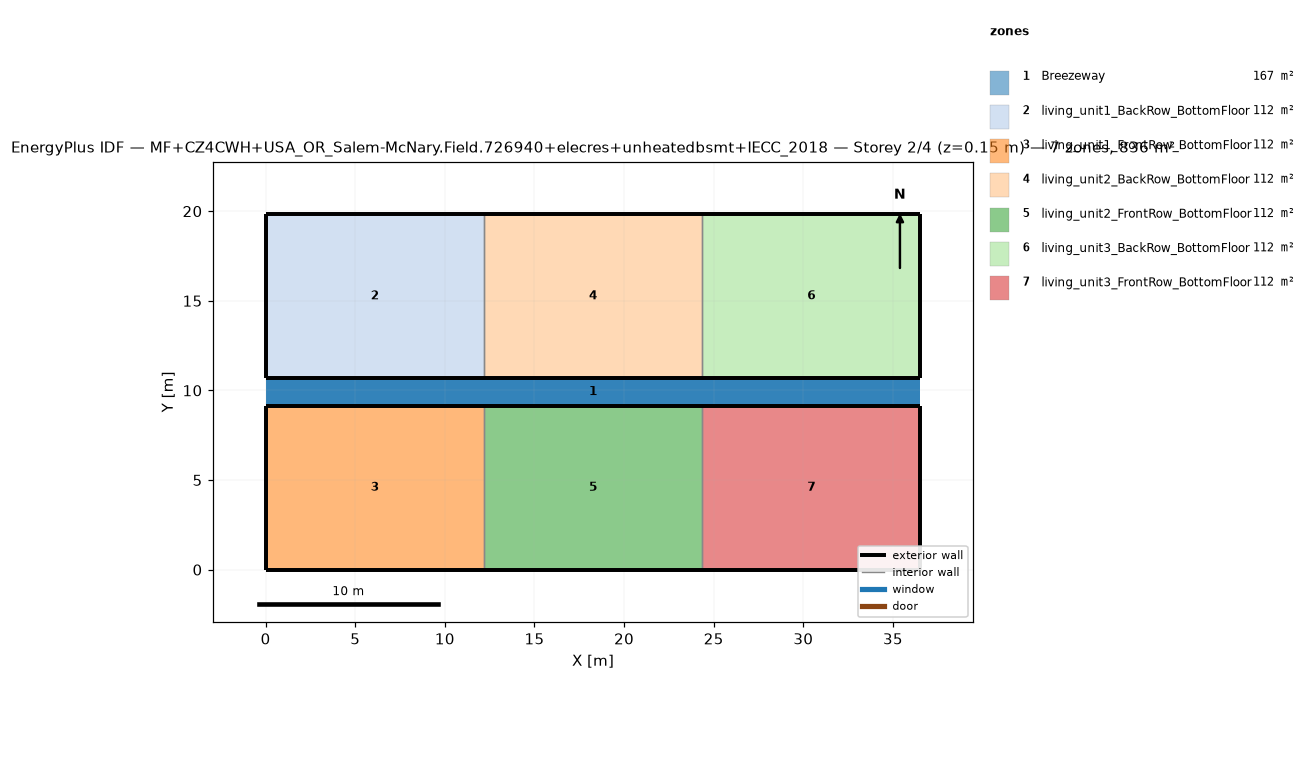
=== STOREY PLAN SPEC (per zone: floor XY polygon, exterior-wall plan segments, windows/doors) ===
zone 1: Breezeway  (167.0 m²)
  floor: (36.54, 9.16) (0.00, 9.16) (0.00, 10.68) (36.54, 10.68)
  floor: (36.54, 9.16) (0.00, 9.16) (0.00, 10.68) (36.54, 10.68)
  floor: (36.54, 9.16) (0.00, 9.16) (0.00, 10.68) (36.54, 10.68)
zone 2: living_unit1_BackRow_BottomFloor  (111.5 m²)
  floor: (12.18, 10.68) (0.00, 10.68) (0.00, 19.84) (12.18, 19.84)
  exterior wall: (0.00, 10.68) – (12.18, 10.68)  [12.2 m]
  exterior wall: (12.18, 19.84) – (0.00, 19.84)  [12.2 m]
  exterior wall: (0.00, 19.84) – (0.00, 10.68)  [9.2 m]
  interior walls: 1
zone 3: living_unit1_FrontRow_BottomFloor  (111.5 m²)
  floor: (12.18, 0.00) (0.00, 0.00) (0.00, 9.16) (12.18, 9.16)
  exterior wall: (0.00, 0.00) – (12.18, 0.00)  [12.2 m]
  exterior wall: (12.18, 9.16) – (0.00, 9.16)  [12.2 m]
  exterior wall: (0.00, 9.16) – (0.00, 0.00)  [9.2 m]
  interior walls: 1
zone 4: living_unit2_BackRow_BottomFloor  (111.5 m²)
  floor: (24.36, 10.68) (12.18, 10.68) (12.18, 19.84) (24.36, 19.84)
  exterior wall: (12.18, 10.68) – (24.36, 10.68)  [12.2 m]
  exterior wall: (24.36, 19.84) – (12.18, 19.84)  [12.2 m]
  interior walls: 2
zone 5: living_unit2_FrontRow_BottomFloor  (111.5 m²)
  floor: (24.36, 0.00) (12.18, 0.00) (12.18, 9.16) (24.36, 9.16)
  exterior wall: (12.18, 0.00) – (24.36, 0.00)  [12.2 m]
  exterior wall: (24.36, 9.16) – (12.18, 9.16)  [12.2 m]
  interior walls: 2
zone 6: living_unit3_BackRow_BottomFloor  (111.5 m²)
  floor: (36.54, 10.68) (24.36, 10.68) (24.36, 19.84) (36.54, 19.84)
  exterior wall: (24.36, 10.68) – (36.54, 10.68)  [12.2 m]
  exterior wall: (36.54, 10.68) – (36.54, 19.84)  [9.2 m]
  exterior wall: (36.54, 19.84) – (24.36, 19.84)  [12.2 m]
  interior walls: 1
zone 7: living_unit3_FrontRow_BottomFloor  (111.5 m²)
  floor: (36.54, 0.00) (24.36, 0.00) (24.36, 9.16) (36.54, 9.16)
  exterior wall: (24.36, 0.00) – (36.54, 0.00)  [12.2 m]
  exterior wall: (36.54, 0.00) – (36.54, 9.16)  [9.2 m]
  exterior wall: (36.54, 9.16) – (24.36, 9.16)  [12.2 m]
  interior walls: 1

=== DERIVED (storey summary) ===
Building: MF+CZ4CWH+USA_OR_Salem-McNary.Field.726940+elecres+unheatedbsmt+IECC_2018
Storey: 2 of 4  (floor level z = 0.15 m)
Storey gross floor area: 836.2 m²
Zones on this storey: 7
  - Breezeway: floor 167.0 m²
  - living_unit1_BackRow_BottomFloor: floor 111.5 m²; exterior wall 33.5 m (86.9 m²); WWR 0.0%
  - living_unit1_FrontRow_BottomFloor: floor 111.5 m²; exterior wall 33.5 m (86.9 m²); WWR 0.0%
  - living_unit2_BackRow_BottomFloor: floor 111.5 m²; exterior wall 24.4 m (63.1 m²); WWR 0.0%
  - living_unit2_FrontRow_BottomFloor: floor 111.5 m²; exterior wall 24.4 m (63.1 m²); WWR 0.0%
  - living_unit3_BackRow_BottomFloor: floor 111.5 m²; exterior wall 33.5 m (86.9 m²); WWR 0.0%
  - living_unit3_FrontRow_BottomFloor: floor 111.5 m²; exterior wall 33.5 m (86.9 m²); WWR 0.0%
Zone adjacency (shared interzone walls):
  - living_unit1_BackRow_BottomFloor ↔ living_unit2_BackRow_BottomFloor
  - living_unit1_FrontRow_BottomFloor ↔ living_unit2_FrontRow_BottomFloor
  - living_unit2_BackRow_BottomFloor ↔ living_unit3_BackRow_BottomFloor
  - living_unit2_FrontRow_BottomFloor ↔ living_unit3_FrontRow_BottomFloor